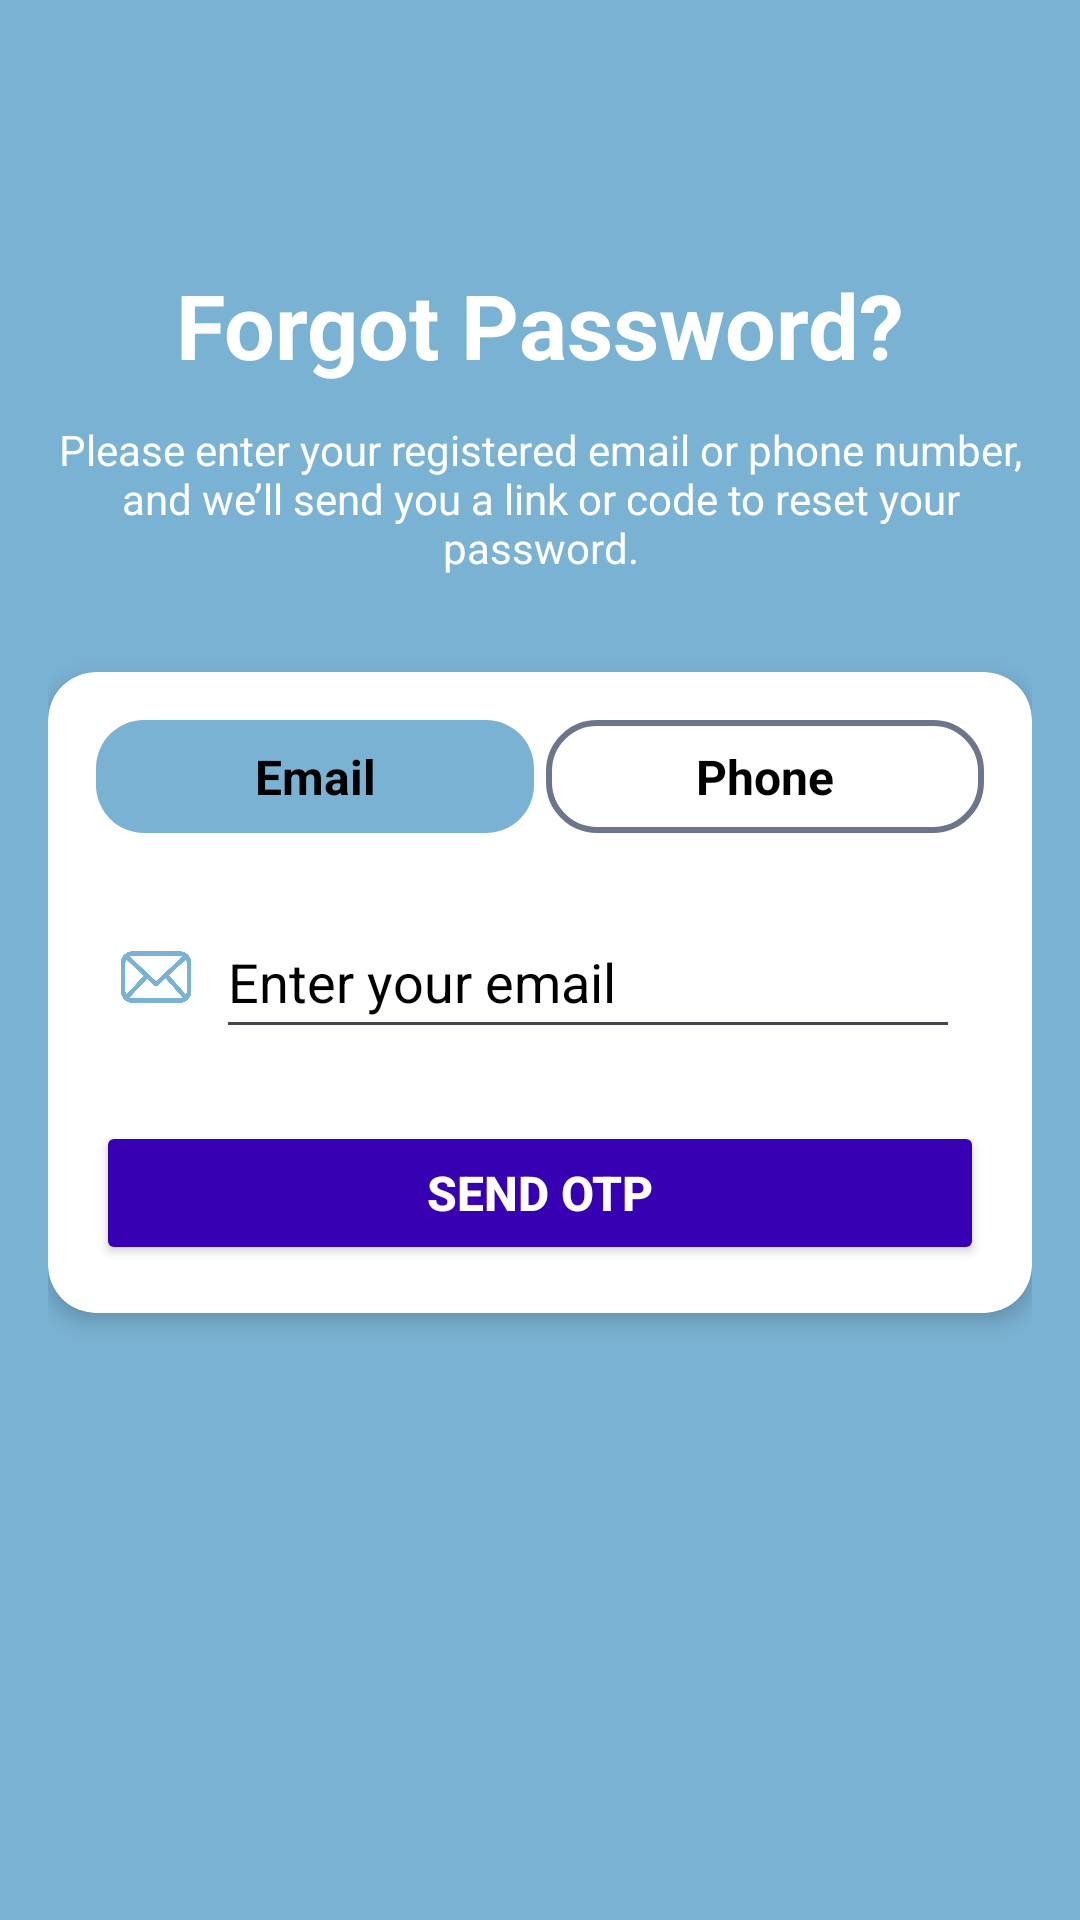

Produce the Android XML layout that renders to this screen, including the resource entries it uses.
<!-- AndroidManifest.xml: application theme Theme.MAHAApp -->
<!-- res/layout/activity_forgot_password.xml -->
<?xml version="1.0" encoding="utf-8"?>
<androidx.constraintlayout.widget.ConstraintLayout xmlns:android="http://schemas.android.com/apk/res/android"
    xmlns:app="http://schemas.android.com/apk/res-auto"
    android:layout_width="match_parent"
    android:layout_height="match_parent"
    android:background="@color/background"
    android:padding="16dp">

    
    <TextView
        android:id="@+id/tv_title"
        android:layout_width="wrap_content"
        android:layout_height="wrap_content"
        android:layout_marginTop="32dp"
        android:paddingTop="40dp"
        android:text="Forgot Password?"
        android:textSize="30sp"
        android:textColor="@android:color/white"
        android:textStyle="bold"
        app:layout_constraintStart_toStartOf="parent"
        app:layout_constraintTop_toTopOf="parent"
        app:layout_constraintEnd_toEndOf="parent" />

    
    <TextView
        android:id="@+id/tv_subtitle"
        android:layout_width="0dp"
        android:layout_height="wrap_content"
        android:layout_marginTop="12dp"
        android:paddingBottom="8dp"
        android:text="Please enter your registered email or phone number, and we’ll send you a link or code to reset your password."
        android:textSize="14sp"
        android:textColor="@android:color/white"
        android:gravity="center"
        app:layout_constraintStart_toStartOf="parent"
        app:layout_constraintEnd_toEndOf="parent"
        app:layout_constraintTop_toBottomOf="@id/tv_title" />

    
    <androidx.cardview.widget.CardView
        android:id="@+id/card_container"
        android:layout_width="0dp"
        android:layout_height="wrap_content"
        android:layout_marginTop="24dp"
        app:cardCornerRadius="16dp"
        app:cardElevation="4dp"
        app:layout_constraintStart_toStartOf="parent"
        app:layout_constraintEnd_toEndOf="parent"
        app:layout_constraintTop_toBottomOf="@id/tv_subtitle">

        <androidx.constraintlayout.widget.ConstraintLayout
            android:layout_width="match_parent"
            android:layout_height="wrap_content"
            android:padding="16dp">

            
            <LinearLayout
                android:id="@+id/tab_container"
                android:layout_width="0dp"
                android:layout_height="wrap_content"
                android:orientation="horizontal"
                app:layout_constraintEnd_toEndOf="parent"
                app:layout_constraintStart_toStartOf="parent"
                app:layout_constraintTop_toTopOf="parent">

                <TextView
                    android:id="@+id/tab_email"
                    android:layout_width="0dp"
                    android:layout_height="wrap_content"
                    android:layout_weight="1"
                    android:background="@drawable/tab_background_selected"
                    android:gravity="center"
                    android:padding="8dp"
                    android:text="Email"
                    android:textColor="@android:color/black"
                    android:textSize="16sp"
                    android:textStyle="bold" />

                <TextView
                    android:id="@+id/tab_phone"
                    android:layout_width="0dp"
                    android:layout_height="wrap_content"
                    android:layout_marginStart="4dp"
                    android:layout_weight="1"
                    android:background="@drawable/tab_background_unselected"
                    android:gravity="center"
                    android:padding="8dp"
                    android:text="Phone"
                    android:textColor="@color/black"
                    android:textSize="16sp"
                    android:textStyle="bold" />
            </LinearLayout>

            
            <LinearLayout
                android:id="@+id/input_field_container"
                android:layout_width="0dp"
                android:layout_height="wrap_content"
                android:layout_marginTop="16dp"
                android:background="@drawable/input_background"
                android:gravity="center_vertical"
                android:orientation="horizontal"
                android:padding="8dp"
                app:layout_constraintEnd_toEndOf="parent"
                app:layout_constraintStart_toStartOf="parent"
                app:layout_constraintTop_toBottomOf="@id/tab_container">

                <ImageView
                    android:id="@+id/icon_input"
                    android:layout_width="24dp"
                    android:layout_height="24dp"
                    android:src="@drawable/ic_email" />

                <EditText
                    android:id="@+id/et_input"
                    android:layout_width="0dp"
                    android:layout_height="wrap_content"
                    android:layout_marginStart="8dp"
                    android:layout_weight="1"
                    android:hint="Enter your email"
                    android:inputType="textEmailAddress"
                    android:minHeight="48dp"
                    android:textColor="@color/black"
                    android:textColorHint="@color/gray" />
            </LinearLayout>

            
            <Button
                android:id="@+id/btn_send_otp"
                android:layout_width="0dp"
                android:layout_height="wrap_content"
                android:layout_marginTop="16dp"
                android:backgroundTint="@color/purple_700"
                android:text="SEND OTP"
                android:textColor="@android:color/white"
                android:textSize="16sp"
                android:textStyle="bold"
                app:layout_constraintEnd_toEndOf="parent"
                app:layout_constraintStart_toStartOf="parent"
                app:layout_constraintTop_toBottomOf="@id/input_field_container" />
        </androidx.constraintlayout.widget.ConstraintLayout>
    </androidx.cardview.widget.CardView>

</androidx.constraintlayout.widget.ConstraintLayout>
<!-- resources referenced by this layout -->
<resources>
  <color name="background">#7ab2d3</color>
  <color name="black">#FF000000</color>
  <color name="purple_700">#FF3700B3</color>
  <!-- drawable ic_email: png bitmap (drawable, 17088 bytes) -->
  <!-- drawable tab_background_selected (drawable) -->
  <shape xmlns:android="http://schemas.android.com/apk/res/android">
      <solid android:color="@color/background" />
      <corners android:radius="16dp" />
      <padding
          android:bottom="8dp"
          android:left="8dp"
          android:right="8dp"
          android:top="8dp" />
  </shape>
  <!-- drawable tab_background_unselected (drawable) -->
  <shape xmlns:android="http://schemas.android.com/apk/res/android">
      <solid android:color="@android:color/white" />
      <corners android:radius="16dp" />
      <stroke
          android:width="2dp"
          android:color="@color/grey" />
  </shape>
  <style name="Theme.MAHAApp" parent="Base.Theme.MAHAApp" />
  <color name="grey">#6D758C</color>
  <style name="Base.Theme.MAHAApp" parent="Theme.Material3.DayNight.NoActionBar">
          
          
      </style>
</resources>
